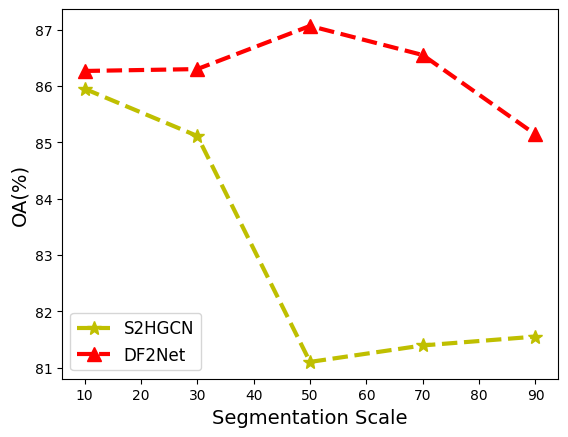

The matplotlib source for this figure:
import matplotlib.pyplot as plt
from matplotlib import rcParams
import numpy as np
rcParams['font.family'] = 'serif'
rcParams['font.serif'] = 'Times New Roman'
# plt.figure(figsize=(8, 8))
# 模擬一些實驗結果數據（這裡的數據是假設的，請根據實際數據進行替換）
segsize = [10,30,50,70,90]
S2HGCN_results = [0.8595074,0.85113174,0.81104803,0.8139728,0.8155393]
S2HGCN_results=np.array(S2HGCN_results) * 100
AdvFNet_results = [0.86266494,0.86299735,0.87065506,0.86549014,0.8513976]
AdvFNet_results=np.array(AdvFNet_results) * 100
# 畫出折綫圖
plt.plot(segsize, S2HGCN_results, marker='*',color='y', linestyle='--',linewidth=3, markersize=10,label='S2HGCN')
plt.plot(segsize, AdvFNet_results, marker='^', color='r',linestyle='--',linewidth=3, markersize=10,label='DF2Net')
# 添加標題和軸標籤
# plt.title('實驗結果折綫圖')
# plt.title(' Indian Pines')
plt.legend(loc='lower left',fontsize='12')
plt.xlabel('Segmentation Scale',fontsize='14')
plt.ylabel('OA(%)',fontsize='14')

# 添加圖例
# plt.legend()
plt.savefig("seg_seize_IP"+ '.png', format='png', transparent=True, dpi=400)
# 顯示折綫圖
plt.show()